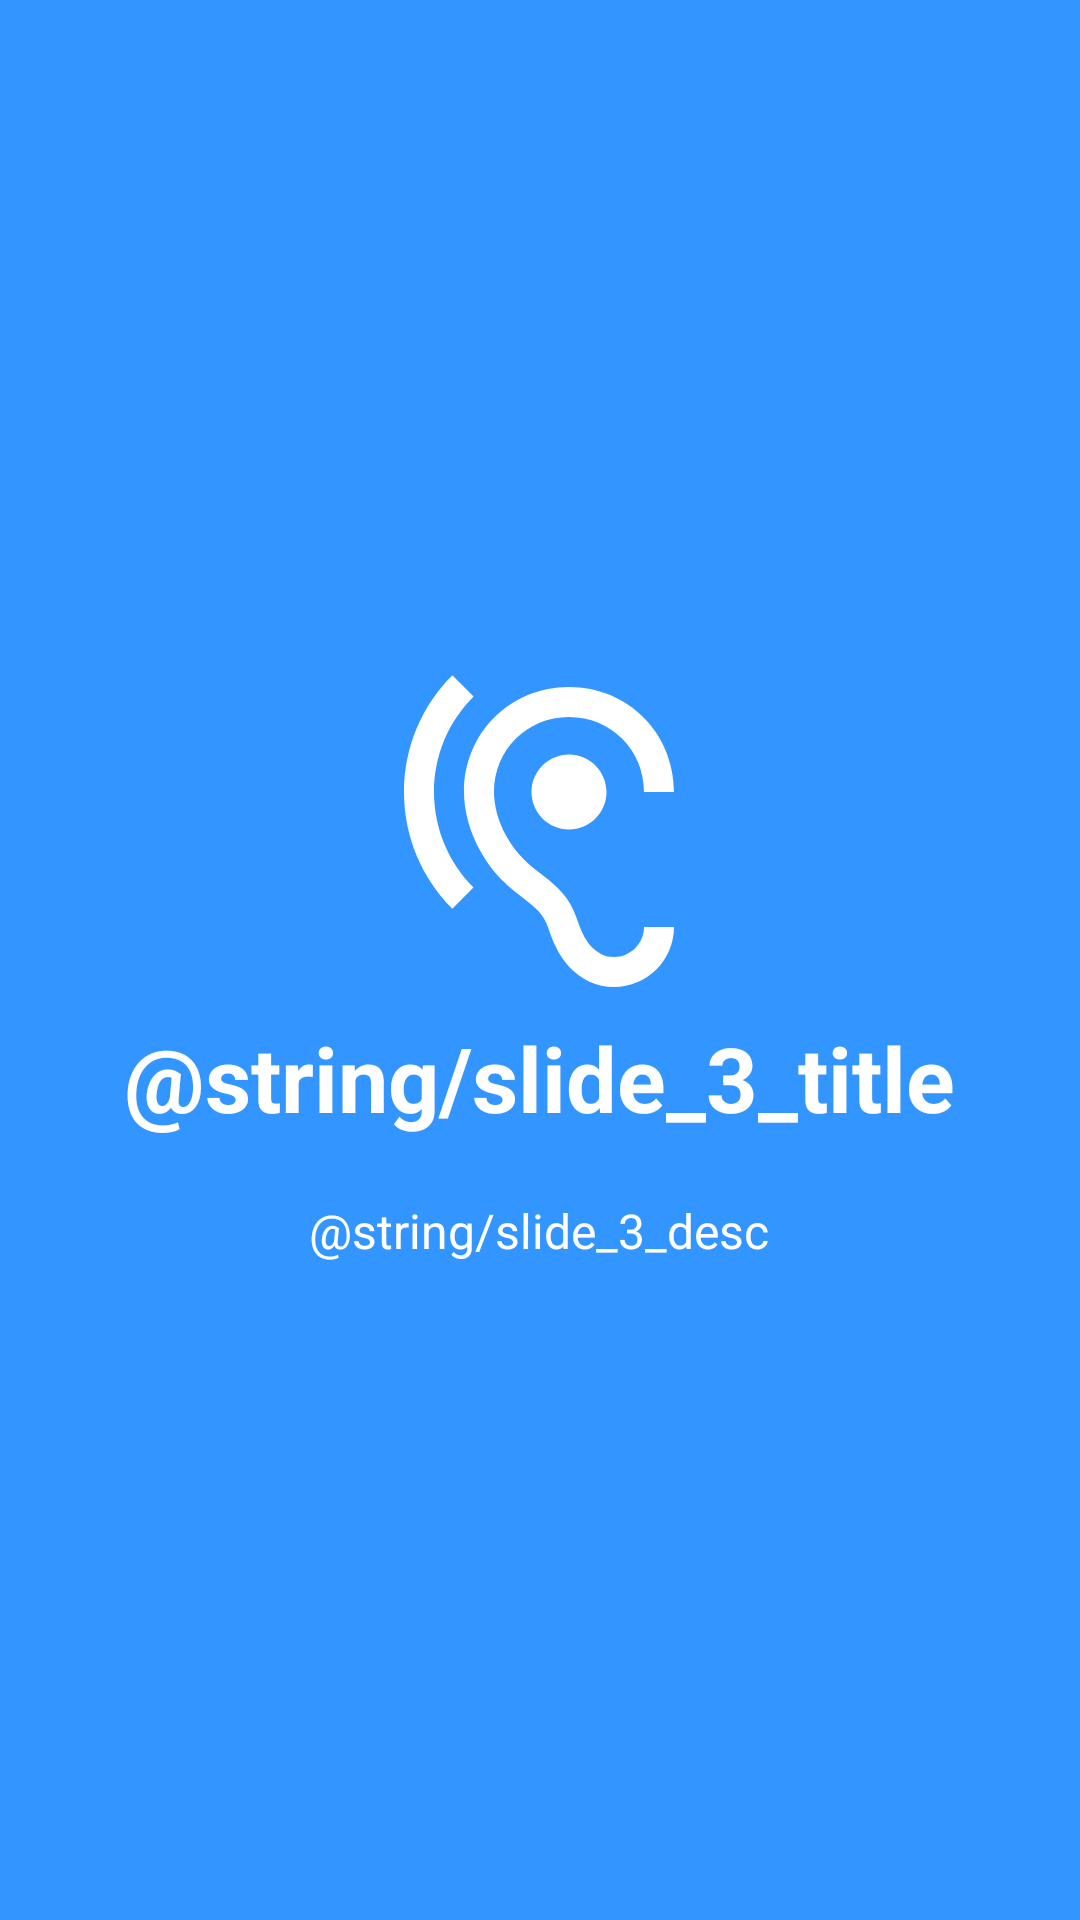

Write the Android layout XML for this screen, with the resource values it uses.
<!-- AndroidManifest.xml: application theme AppTheme -->
<!-- res/layout/fragment_intro_3.xml -->
<?xml version="1.0" encoding="utf-8"?>
<RelativeLayout xmlns:android="http://schemas.android.com/apk/res/android"
    android:layout_width="match_parent"
    android:layout_height="match_parent"
    android:background="@color/bg_screen3">

    <LinearLayout
        android:layout_width="wrap_content"
        android:layout_height="wrap_content"
        android:layout_centerInParent="true"
        android:gravity="center_horizontal"
        android:orientation="vertical">

        <ImageView
            android:layout_width="@dimen/img_width_height"
            android:layout_height="@dimen/img_width_height"
            android:src="@drawable/ic_hearing_black_24px" />

        <TextView
            android:layout_width="wrap_content"
            android:layout_height="wrap_content"
            android:text="@string/slide_3_title"
            android:textColor="@android:color/white"
            android:textSize="@dimen/slide_title"
            android:textStyle="bold" />

        <TextView
            android:layout_width="wrap_content"
            android:layout_height="wrap_content"
            android:layout_marginTop="20dp"
            android:paddingLeft="@dimen/desc_padding"
            android:paddingRight="@dimen/desc_padding"
            android:text="@string/slide_3_desc"
            android:textAlignment="center"
            android:textColor="@android:color/white"
            android:textSize="@dimen/slide_desc" />

    </LinearLayout>

</RelativeLayout>
<!-- resources referenced by this layout -->
<resources>
  <color name="bg_screen3">#3395ff</color>
  <dimen name="desc_padding">40dp</dimen>
  <dimen name="img_width_height">120dp</dimen>
  <dimen name="slide_desc">16dp</dimen>
  <dimen name="slide_title">30dp</dimen>
  <!-- drawable ic_hearing_black_24px (drawable-xhdpi) -->
  <vector xmlns:android="http://schemas.android.com/apk/res/android"
          android:width="24dp"
          android:height="24dp"
          android:viewportWidth="24.0"
          android:viewportHeight="24.0">
      <path
          android:pathData="M17,20c-0.29,0 -0.56,-0.06 -0.76,-0.15 -0.71,-0.37 -1.21,-0.88 -1.71,-2.38 -0.51,-1.56 -1.47,-2.29 -2.39,-3 -0.79,-0.61 -1.61,-1.24 -2.32,-2.53C9.29,10.98 9,9.93 9,9c0,-2.8 2.2,-5 5,-5s5,2.2 5,5h2c0,-3.93 -3.07,-7 -7,-7S7,5.07 7,9c0,1.26 0.38,2.65 1.07,3.9 0.91,1.65 1.98,2.48 2.85,3.15 0.81,0.62 1.39,1.07 1.71,2.05 0.6,1.82 1.37,2.84 2.73,3.55 0.51,0.23 1.07,0.35 1.64,0.35 2.21,0 4,-1.79 4,-4h-2c0,1.1 -0.9,2 -2,2zM7.64,2.64L6.22,1.22C4.23,3.21 3,5.96 3,9s1.23,5.79 3.22,7.78l1.41,-1.41C6.01,13.74 5,11.49 5,9s1.01,-4.74 2.64,-6.36zM11.5,9c0,1.38 1.12,2.5 2.5,2.5s2.5,-1.12 2.5,-2.5 -1.12,-2.5 -2.5,-2.5 -2.5,1.12 -2.5,2.5z"
          android:fillColor="@color/white"/>
  </vector>
  <color name="white">#ffffff</color>
</resources>
